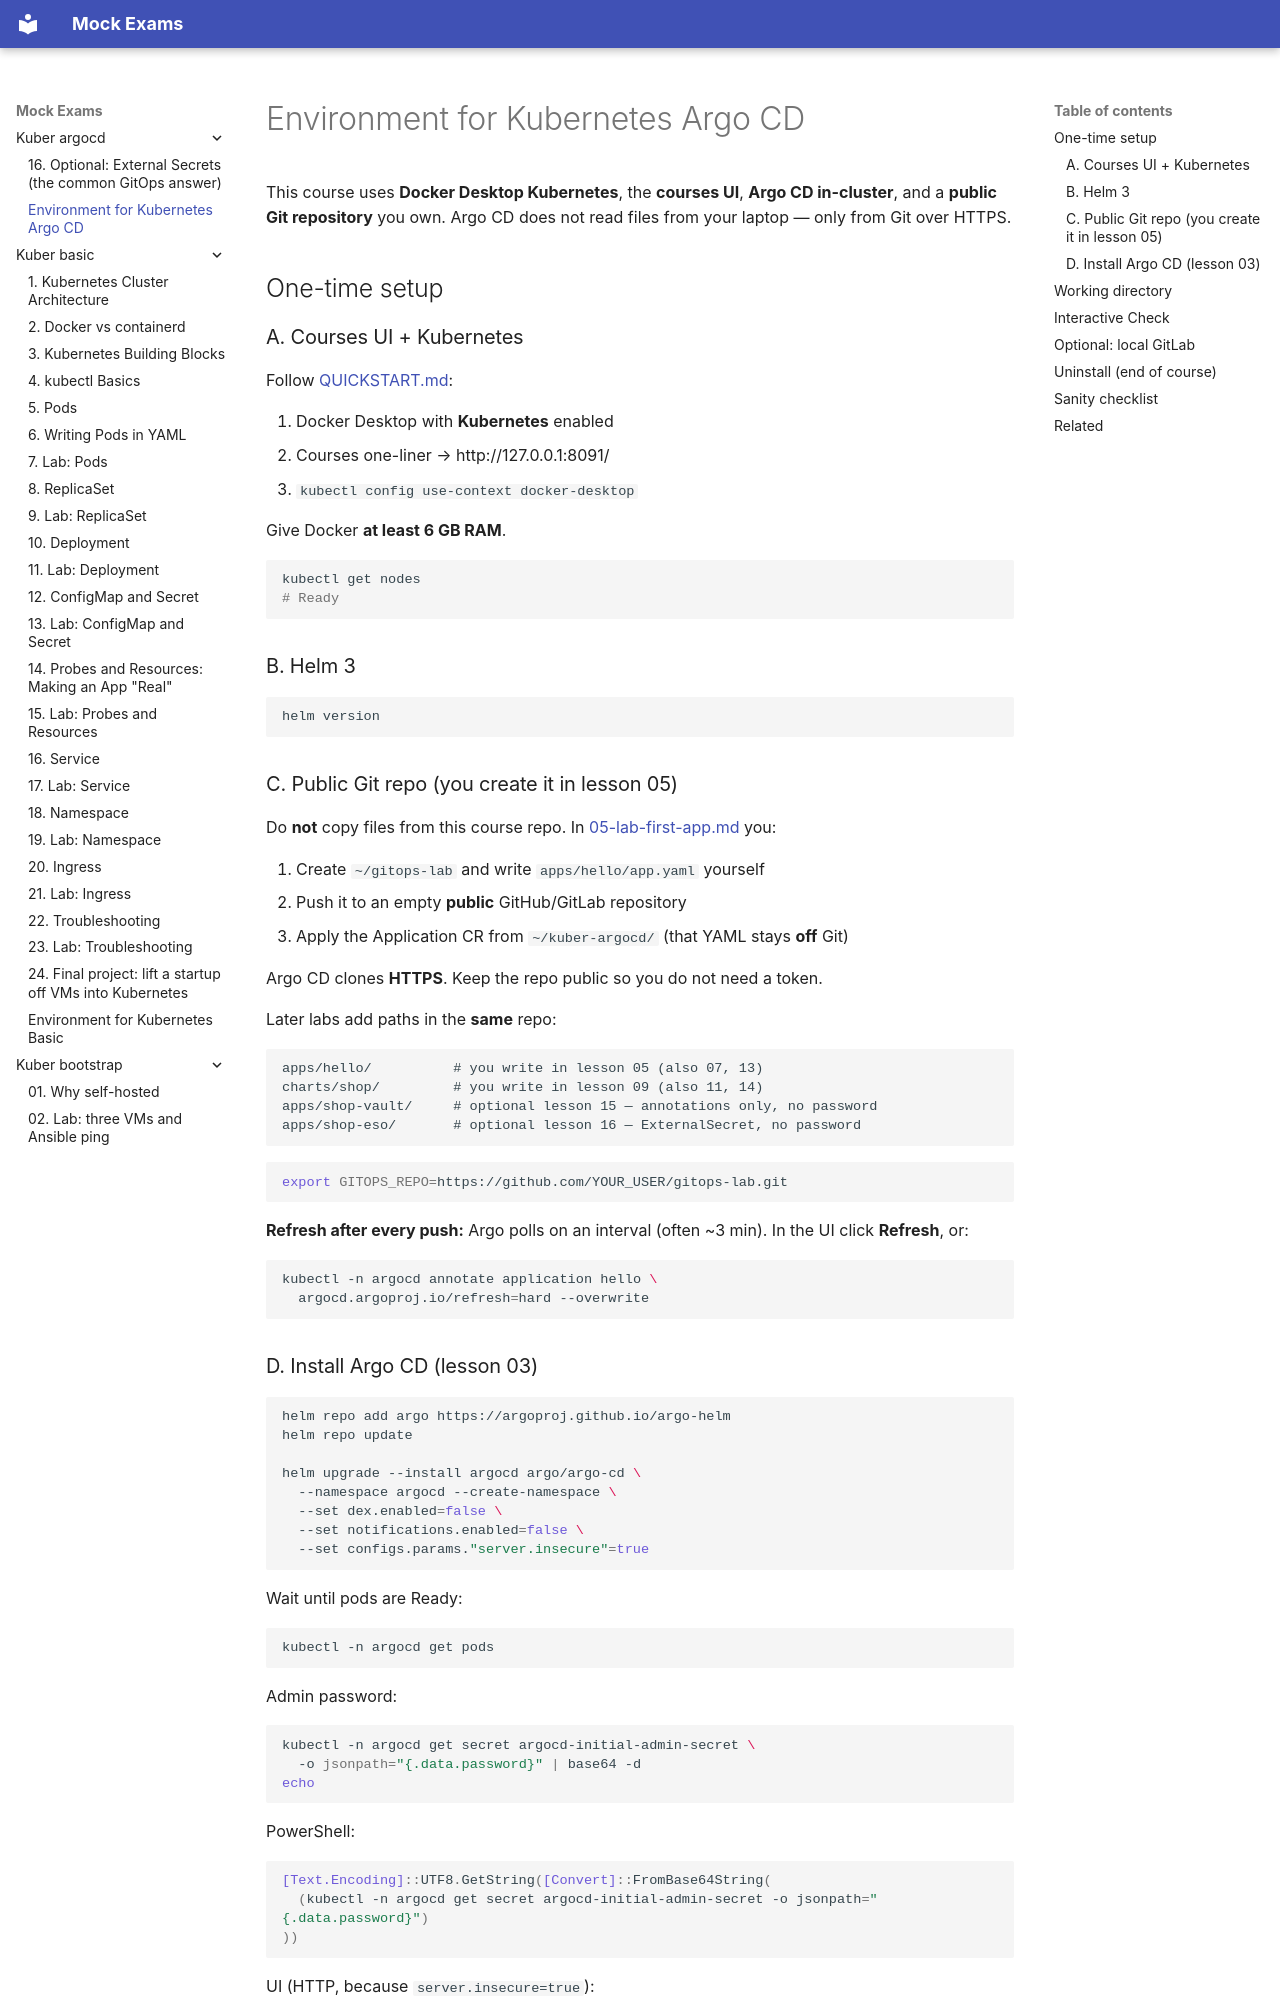

repository: FedorArbuzov/mock-exams · page: kuber-argocd/ENVIRONMENT/index.html · generator: mkdocs

# Environment for Kubernetes Argo CD

This course uses **Docker Desktop Kubernetes**, the **courses UI**, **Argo CD in-cluster**, and a **public Git repository** you own. Argo CD does not read files from your laptop — only from Git over HTTPS.

## One-time setup

### A. Courses UI + Kubernetes

Follow [QUICKSTART.md](../../QUICKSTART.md):

1. Docker Desktop with **Kubernetes** enabled  
2. Courses one-liner → http://127.0.0.1:8091/  
3. `kubectl config use-context docker-desktop`

Give Docker **at least 6 GB RAM**.

```bash
kubectl get nodes
# Ready
```

### B. Helm 3

```bash
helm version
```

### C. Public Git repo (you create it in lesson 05)

Do **not** copy files from this course repo. In [05-lab-first-app.md](05-lab-first-app.md) you:

1. Create `~/gitops-lab` and write `apps/hello/app.yaml` yourself  
2. Push it to an empty **public** GitHub/GitLab repository  
3. Apply the Application CR from `~/kuber-argocd/` (that YAML stays **off** Git)

Argo CD clones **HTTPS**. Keep the repo public so you do not need a token.

Later labs add paths in the **same** repo:

```text
apps/hello/          # you write in lesson 05 (also 07, 13)
charts/shop/         # you write in lesson 09 (also 11, 14)
apps/shop-vault/     # optional lesson 15 — annotations only, no password
apps/shop-eso/       # optional lesson 16 — ExternalSecret, no password
```

```bash
export GITOPS_REPO=https://github.com/YOUR_USER/gitops-lab.git
```

**Refresh after every push:** Argo polls on an interval (often ~3 min). In the UI click **Refresh**, or:

```bash
kubectl -n argocd annotate application hello \
  argocd.argoproj.io/refresh=hard --overwrite
```
